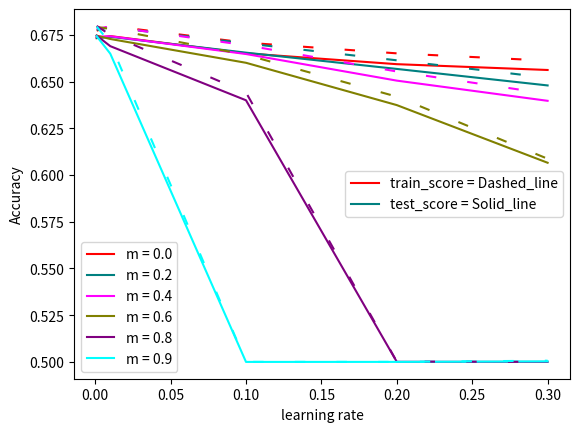

The script that saved this image: (Note: this script raises an exception after producing the figure.)
import matplotlib.pyplot as plt
from matplotlib import pyplot

momentum = [0.0,0.2,0.4,0.6,0.8,0.9]
m = [0.001,0.01,0.1,0.2,0.3]
colors=["#FF0000","#008080","#FF00FF","#808000", "#800080","#00FFFF","#0000FF","#800080","#FF00FF"]

y0 = [0.673283,0.674372,0.665141,0.659343,0.656233]
y1 = [0.673316,0.673980,0.665510,0.656796,0.647963]
y2 = [0.674083,0.674276,0.664777,0.650534,0.639731]
y3 = [0.674605,0.672824,0.660082,0.637437,0.606578]
y4 = [0.674638,0.668987,0.640021,0.500041,0.499988]
y5 = [0.674316,0.664970,0.499980,0.499995,0.500271]
z0 = [0.677255,0.679808,0.670855,0.665140,0.661224]
z1 = [0.677713,0.679170,0.670484,0.661414,0.652098]
z2 = [0.678322,0.679509,0.669484,0.655434,0.643506]
z3 = [0.679288,0.678216,0.664363,0.641958,0.608726]
z4 = [0.679816,0.675017,0.644205,0.500151,0.500000]
z5 = [0.679448,0.670643,0.500011,0.500000,0.500643]

plt.plot(m,y0,color= colors[0])
plt.plot(m,y1,color= colors[1])
plt.plot(m,y2,color= colors[2])
plt.plot(m,y3,color= colors[3])
plt.plot(m,y4,color= colors[4])
plt.plot(m,y5,color= colors[5])

plt.plot(m,z0,color= colors[0],linestyle='dashed',dashes=(5, 15))
plt.plot(m,z1,color= colors[1],linestyle='dashed',dashes=(5, 15))
plt.plot(m,z2,color= colors[2],linestyle='dashed',dashes=(5, 15))
plt.plot(m,z3,color= colors[3],linestyle='dashed',dashes=(5, 15))
plt.plot(m,z4,color= colors[4],linestyle='dashed',dashes=(5, 15))
plt.plot(m,z5,color= colors[5],linestyle='dashed',dashes=(5, 15))


plt.xlabel('learning rate')
plt.ylabel('Accuracy')

legend1 = plt.legend(['m = 0.0', 'm = 0.2', 'm = 0.4', 'm = 0.6', 'm = 0.8', 'm = 0.9'], loc='lower left')
ax = plt.gca().add_artist(legend1)
legend2 = plt.legend(['train_score = Dashed_line', 'test_score = Solid_line'])
legend2.legendHandles[0].set_color('black')
legend2.legendHandles[1].set_color('black')

plt.show()